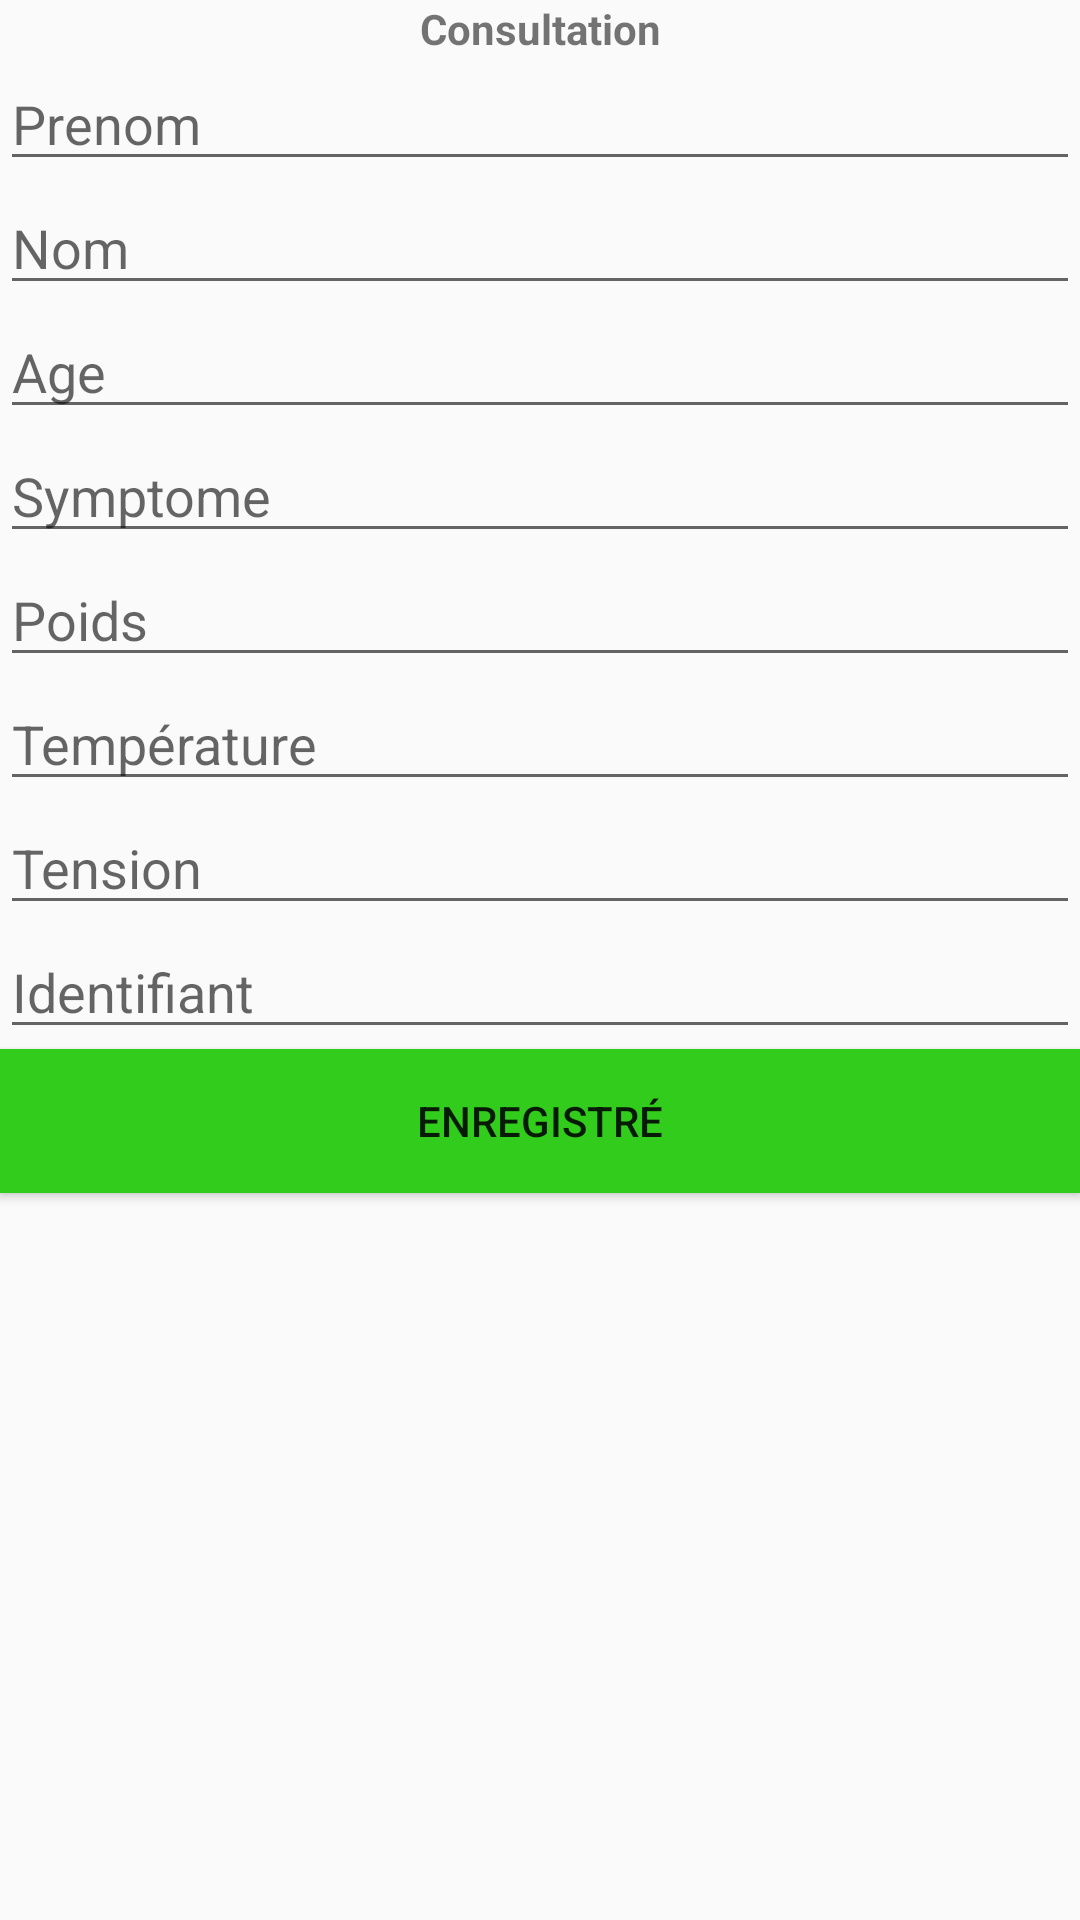

Reconstruct the res/layout file that produces this screen, plus the resources it refers to.
<!-- AndroidManifest.xml: application theme AppTheme -->
<!-- res/layout/content_consultation.xml -->
<?xml version="1.0" encoding="utf-8"?>

<LinearLayout xmlns:android="http://schemas.android.com/apk/res/android"
    android:orientation="vertical"
    xmlns:app="http://schemas.android.com/apk/res-auto"
    android:layout_width="match_parent"
    android:layout_height="match_parent"
    app:layout_behavior="@string/appbar_scrolling_view_behavior">

    <TextView
        android:text="@string/consultation"
        android:textSize="@dimen/dim_title"
        android:gravity="center"
        android:textStyle="bold"
        android:layout_width="match_parent"
        android:layout_height="wrap_content">

    </TextView>

    <EditText
        android:id="@+id/txtFirstName"
        android:hint="@string/first_name"
        android:layout_marginTop="@dimen/dim_top"
        android:layout_width="match_parent"
        android:layout_height="wrap_content">

    </EditText>

    <EditText
        android:id="@+id/txtLastName"
        android:hint="@string/last_name"
        android:layout_marginTop="@dimen/dim_top"
        android:layout_width="match_parent"
        android:layout_height="wrap_content">

    </EditText>

    <EditText
        android:id="@+id/txtAge"
        android:hint="@string/age"
        android:layout_marginTop="@dimen/dim_top"
        android:layout_width="match_parent"
        android:layout_height="wrap_content">

    </EditText>

    <EditText
        android:id="@+id/txtSymptom"
        android:hint="@string/symptom"
        android:layout_marginTop="@dimen/dim_top"
        android:layout_width="match_parent"
        android:layout_height="wrap_content">

    </EditText>

    <EditText
        android:id="@+id/txtWeight"
        android:hint="@string/weight"
        android:layout_marginTop="@dimen/dim_top"
        android:layout_width="match_parent"
        android:layout_height="wrap_content">

    </EditText>

    <EditText
        android:id="@+id/txtTemperature"
        android:hint="@string/temperature"
        android:layout_marginTop="@dimen/dim_top"
        android:layout_width="match_parent"
        android:layout_height="wrap_content">

    </EditText>

    <EditText
        android:id="@+id/txtPressure"
        android:hint="@string/pressure"
        android:layout_marginTop="@dimen/dim_top"
        android:layout_width="match_parent"
        android:layout_height="wrap_content">

    </EditText>

    <EditText
        android:id="@+id/txtLogin"
        android:hint="@string/login"
        android:layout_marginTop="@dimen/dim_top"
        android:layout_width="match_parent"
        android:layout_height="wrap_content">

    </EditText>

    <Button
        android:id="@+id/btnConsultation"
        android:layout_margin="@dimen/dim_top"
        android:layout_marginTop="@dimen/dim_top"
        android:text="@string/record"
        android:background="@color/colorPrimary"
        android:layout_width="match_parent"
        android:layout_height="wrap_content">
    </Button>
</LinearLayout>
<!-- resources referenced by this layout -->
<resources>
  <color name="colorPrimary">#32CD1C</color>
  <dimen name="dim_title">30dp</dimen>
  <dimen name="dim_top">15dp</dimen>
  <string name="age">Age</string>
  <string name="consultation">Consultation</string>
  <string name="first_name">Prenom</string>
  <string name="last_name">Nom</string>
  <string name="login">Identifiant</string>
  <string name="pressure">Tension</string>
  <string name="record">Enregistré</string>
  <string name="symptom">Symptome</string>
  <string name="temperature">Température</string>
  <string name="weight">Poids</string>
  <style name="AppTheme" parent="Theme.AppCompat.Light.DarkActionBar">
          
          <item name="colorPrimary">@color/colorPrimary</item>
          <item name="colorAccent">@color/colorAccent</item>
      </style>
  <color name="colorAccent">#03DAC5</color>
</resources>
